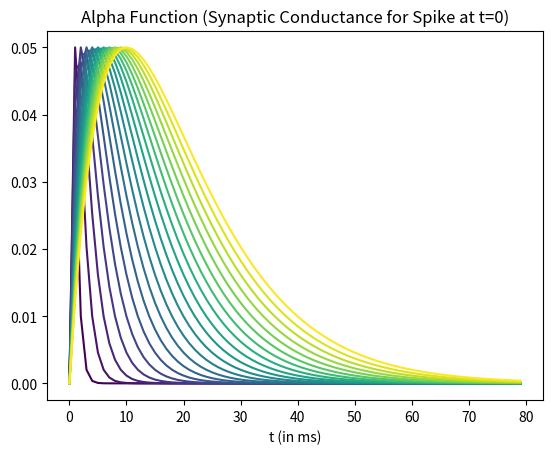
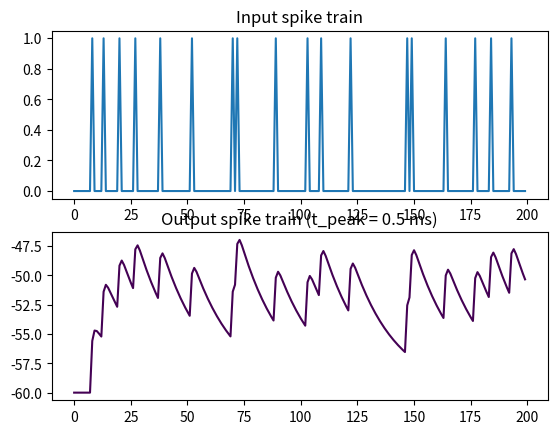
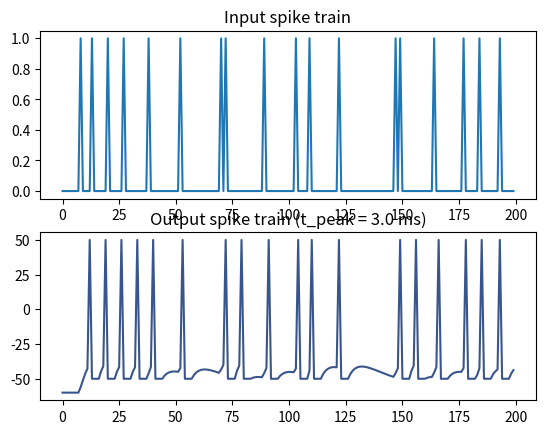
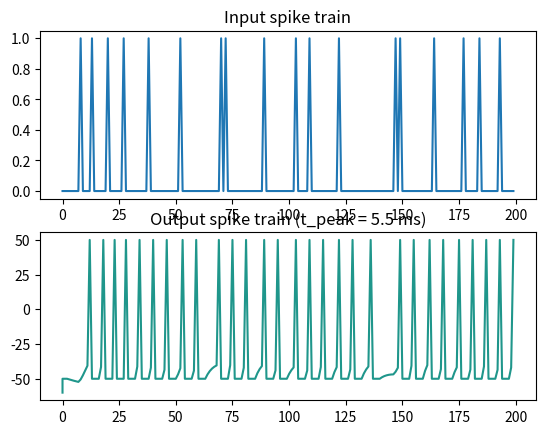
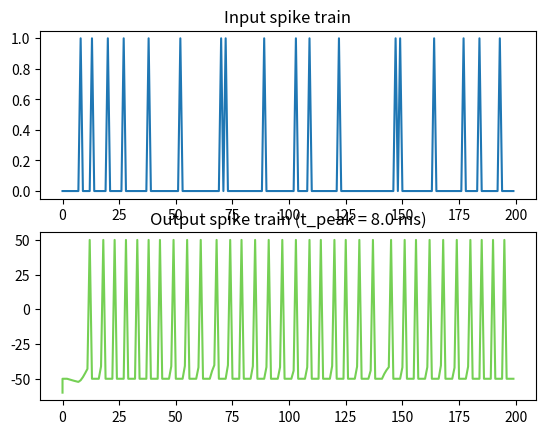
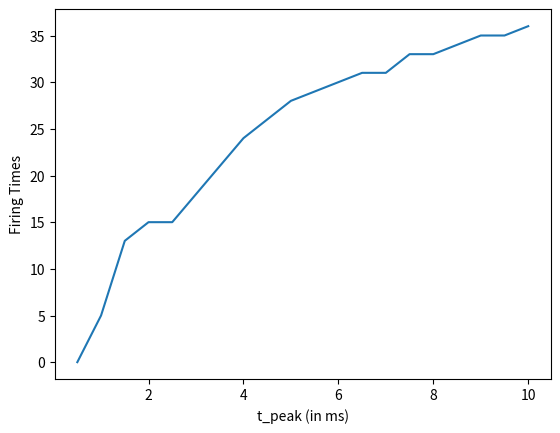

Here is the Python script that generated these plots, in order:
"""
Created on Wed Apr 22 16:13:18 2015

Fire a neuron via alpha function synapse and random input spike train
[redacted]

[redacted]
"""
from __future__ import print_function, division

import time
import numpy as np
from numpy import concatenate as cc
import matplotlib.pyplot as plt

np.random.seed(0)
# I & F implementation dV/dt = - V/RC + I/C
h = 1. # step size, Euler method, = dt ms
t_max= 200 # ms, simulation time period
tstop = int(t_max/h) # number of time steps
ref = 0 # refractory period counter

# Generate random input spikes
# Note: This is not entirely realistic - no refractory period
# Also: if you change step size h, input spike train changes too...
thr = 0.9 # threshold for random spikes
spike_train = np.random.rand(tstop) > thr

# alpha func synaptic conductance
t_peaks = np.arange(0.5, 10.5, 0.5).tolist()
colors = plt.cm.viridis(np.linspace(0, 1, len(t_peaks)))
alpha_funcs = []

for i, t_peak in enumerate(t_peaks): # ms
    t_a = 100 # Max duration of syn conductance
    g_peak = 0.05 # nS (peak synaptic conductance)
    const = g_peak / (t_peak*np.exp(-1))
    t_vec = np.arange(0, t_a + h, h)
    alpha_func = const * t_vec * (np.exp(-t_vec/t_peak))
    alpha_funcs += [alpha_func]

    plt.plot(t_vec[:80], alpha_func[:80], color=colors[i])

plt.xlabel('t (in ms)')
plt.title('Alpha Function (Synaptic Conductance for Spike at t=0)')
plt.draw()
time.sleep(2) 

# capacitance and leak resistance
C = 0.5 # nF
R = 40 # M ohms
print('C = {}'.format(C))
print('R = {}'.format(R))

firing_counts = []
for i, alpha_func in enumerate(alpha_funcs):
    # conductance and associated parameters to simulate spike rate adaptation
    g_ad = 0
    G_inc = 1/h
    tau_ad = 2

    # Initialize basic parameters
    E_leak = -60 # mV, equilibrium potential
    E_syn = 0 # Excitatory synapse (why is this excitatory?)
    g_syn = 0 # Current syn conductance
    V_th = -40 # spike threshold mV
    V_spike = 50 # spike value mV
    ref_max = 4/h # Starting value of ref period counter
    t_list = np.array([], dtype=int)
    V = E_leak
    V_trace = [V]
    t_trace = [0]
    firing_count = 0

    for t in range(tstop):

        # Compute input
        if spike_train[t]: # check for input spike
            t_list = cc([t_list, [1]])

        # Calculate synaptic current due to current and past input spikes
        g_syn = np.sum(alpha_func[t_list])
        I_syn = g_syn*(E_syn - V) 

        # Update spike times
        if np.any(t_list):
            t_list = t_list + 1
            if t_list[0] == t_a: # Reached max duration of syn conductance
                t_list = t_list[1:]

        # Compute membrane voltage
        # Euler method: V(t+h) = V(t) + h*dV/dt
        if not ref:
            V = V + h*(-((V-E_leak)*(1+R*g_ad)/(R*C)) + (I_syn/C))
            g_ad = g_ad + h*(-g_ad/tau_ad) # spike rate adaptation
        else:
            ref -= 1
            V = V_th - 10 # reset voltage after spike
            g_ad = 0

        # Generate spike
        if (V > V_th) and not ref:
            V = V_spike
            ref = ref_max
            g_ad = g_ad + G_inc
            firing_count += 1

        V_trace += [V]
        t_trace += [t*h]

    if i%5 == 0:
        fig, axs = plt.subplots(2, 1)
        axs[0].plot(np.arange(0,t_max,h), spike_train)
        axs[0].set_title('Input spike train')
        axs[1].plot(t_trace, V_trace, color=colors[i])
        axs[1].set_title('Output spike train (t_peak = {} ms)'.format(t_peaks[i]))
        plt.draw()
    firing_counts += [firing_count]

plt.figure()
plt.plot(t_peaks, firing_counts)
plt.xlabel('t_peak (in ms)')
plt.ylabel('Firing Times')
plt.show()
